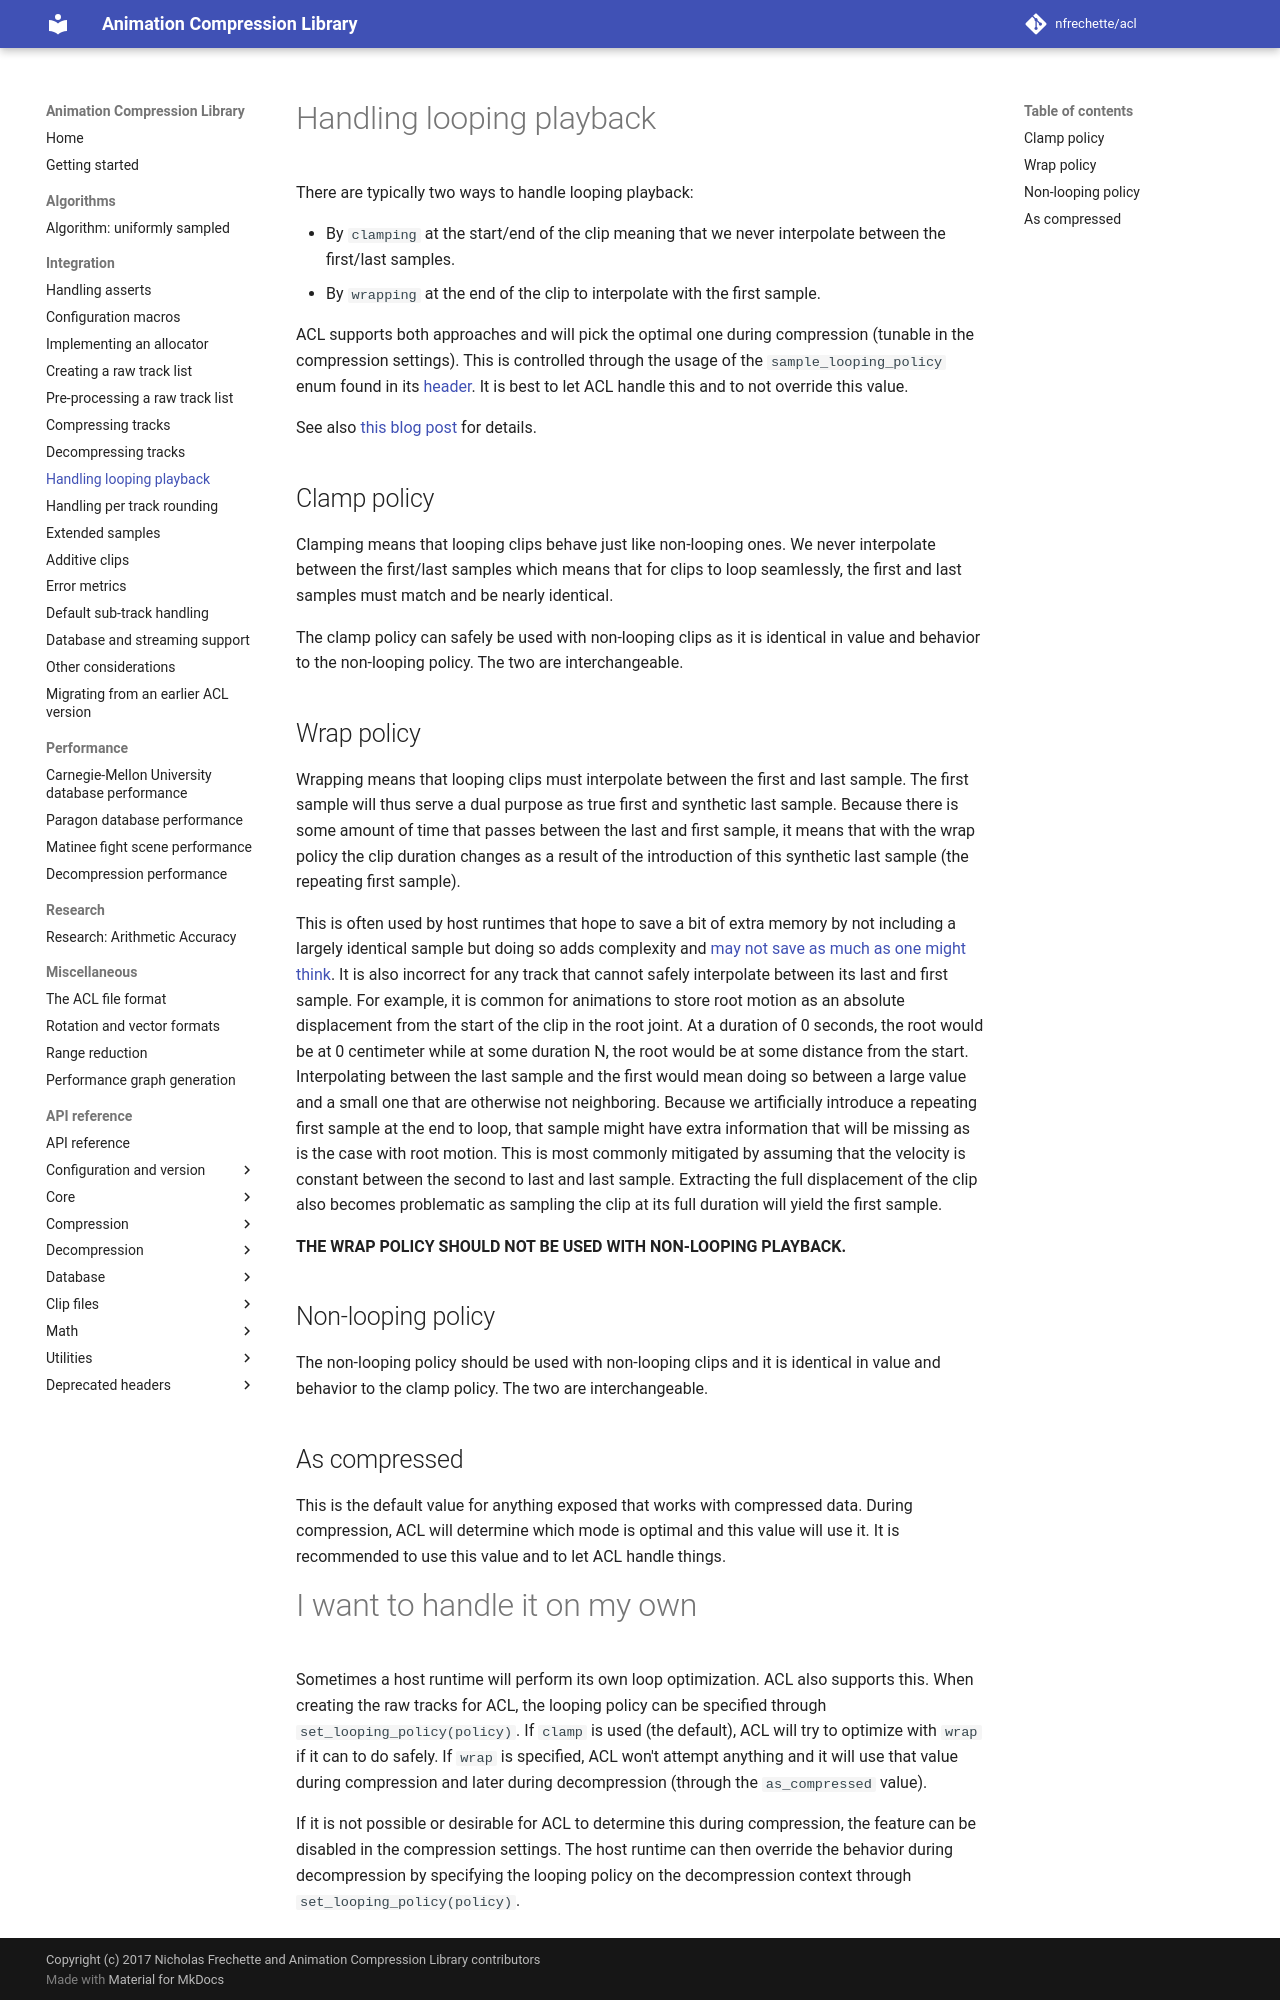

repository: nfrechette/acl · page: develop/handling_looping_playback/index.html · generator: mkdocs

# Handling looping playback

There are typically two ways to handle looping playback:

*  By `clamping` at the start/end of the clip meaning that we never interpolate between the first/last samples.
*  By `wrapping` at the end of the clip to interpolate with the first sample.

ACL supports both approaches and will pick the optimal one during compression (tunable in the compression settings). This is controlled through the usage of the `sample_looping_policy` enum found in its [header](https://github.com/nfrechette/acl/blob/develop/includes/acl/core/sample_looping_policy.h). It is best to let ACL handle this and to not override this value.

See also [this blog post](https://nfrechette.github.io/2022/04/03/anim_compression_looping/) for details.

## Clamp policy

Clamping means that looping clips behave just like non-looping ones. We never interpolate between the first/last samples which means that for clips to loop seamlessly, the first and last samples must match and be nearly identical.

The clamp policy can safely be used with non-looping clips as it is identical in value and behavior to the non-looping policy. The two are interchangeable.

## Wrap policy

Wrapping means that looping clips must interpolate between the first and last sample. The first sample will thus serve a dual purpose as true first and synthetic last sample. Because there is some amount of time that passes between the last and first sample, it means that with the wrap policy the clip duration changes as a result of the introduction of this synthetic last sample (the repeating first sample).

This is often used by host runtimes that hope to save a bit of extra memory by not including a largely identical sample but doing so adds complexity and [may not save as much as one might think](https://nfrechette.github.io/2020/08/09/animation_data_numbers/). It is also incorrect for any track that cannot safely interpolate between its last and first sample. For example, it is common for animations to store root motion as an absolute displacement from the start of the clip in the root joint. At a duration of 0 seconds, the root would be at 0 centimeter while at some duration N, the root would be at some distance from the start. Interpolating between the last sample and the first would mean doing so between a large value and a small one that are otherwise not neighboring. Because we artificially introduce a repeating first sample at the end to loop, that sample might have extra information that will be missing as is the case with root motion. This is most commonly mitigated by assuming that the velocity is constant between the second to last and last sample. Extracting the full displacement of the clip also becomes problematic as sampling the clip at its full duration will yield the first sample.

**THE WRAP POLICY SHOULD NOT BE USED WITH NON-LOOPING PLAYBACK.**

## Non-looping policy

The non-looping policy should be used with non-looping clips and it is identical in value and behavior to the clamp policy. The two are interchangeable.

## As compressed

This is the default value for anything exposed that works with compressed data. During compression, ACL will determine which mode is optimal and this value will use it. It is recommended to use this value and to let ACL handle things.
